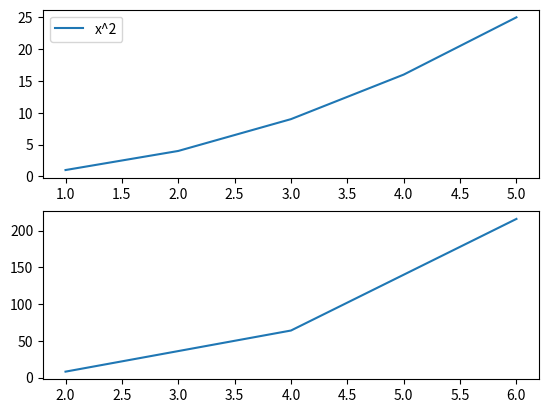

Python code for this plot:
#!/usr/bin/env python

import matplotlib.pyplot as plt

x = [1, 2, 3, 4, 5]
y = [1, 4, 9, 16, 25]

x2 = [2, 4, 6]
y2 = [8, 64, 216]

#creates a figure and axes;                two variables:                   fig, ax
fig, ax = plt.subplots(nrows = 2)

#(len(ax))
ax[0].plot(x, y, label = "x^2")
ax[1].plot(x2, y2, label = "x^3")
ax[0].legend()
plt.savefig("lineplot.png")
plt.close(fig)
